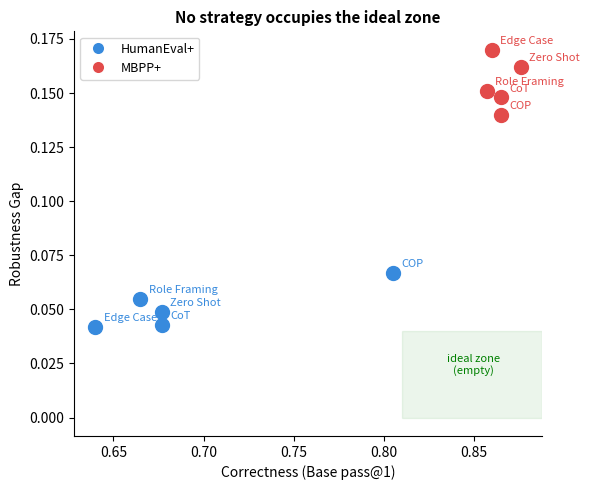

Python code for this plot:
import matplotlib.pyplot as plt

fig, ax = plt.subplots(figsize=(6, 5))

he = {
    'COP':          (0.805, 0.067),
    'CoT':          (0.677, 0.043),
    'Zero Shot':    (0.677, 0.049),
    'Role Framing': (0.665, 0.055),
    'Edge Case':    (0.640, 0.042),
}

mbpp = {
    'COP':          (0.865, 0.140),
    'CoT':          (0.865, 0.148),
    'Zero Shot':    (0.876, 0.162),
    'Role Framing': (0.857, 0.151),
    'Edge Case':    (0.860, 0.170),
}

for label, (x, y) in he.items():
    ax.scatter(x, y, color='#378ADD', s=100, zorder=3)
    ax.annotate(label, (x, y), textcoords='offset points',
                xytext=(6, 4), fontsize=8, color='#378ADD')

for label, (x, y) in mbpp.items():
    ax.scatter(x, y, color='#E24B4A', s=100, zorder=3)
    ax.annotate(label, (x, y), textcoords='offset points',
                xytext=(6, 4), fontsize=8, color='#E24B4A')

# Highlight the empty ideal quadrant
ax.axhspan(0, 0.04, xmin=0.7, xmax=1.0,
           alpha=0.08, color='green')
ax.text(0.85, 0.02, 'ideal zone\n(empty)',
        ha='center', fontsize=8, color='green', style='italic')

ax.set_xlabel('Correctness (Base pass@1)', fontsize=10)
ax.set_ylabel('Robustness Gap', fontsize=10)
ax.set_title('No strategy occupies the ideal zone', fontsize=11, fontweight='bold')
ax.spines[['top', 'right']].set_visible(False)

from matplotlib.lines import Line2D
legend = [
    Line2D([0],[0], marker='o', color='w', markerfacecolor='#378ADD', markersize=9, label='HumanEval+'),
    Line2D([0],[0], marker='o', color='w', markerfacecolor='#E24B4A', markersize=9, label='MBPP+'),
]
ax.legend(handles=legend, fontsize=9)

plt.tight_layout()
plt.savefig('key_findings_scatter.png', dpi=300, bbox_inches='tight', facecolor='white')
plt.show()
